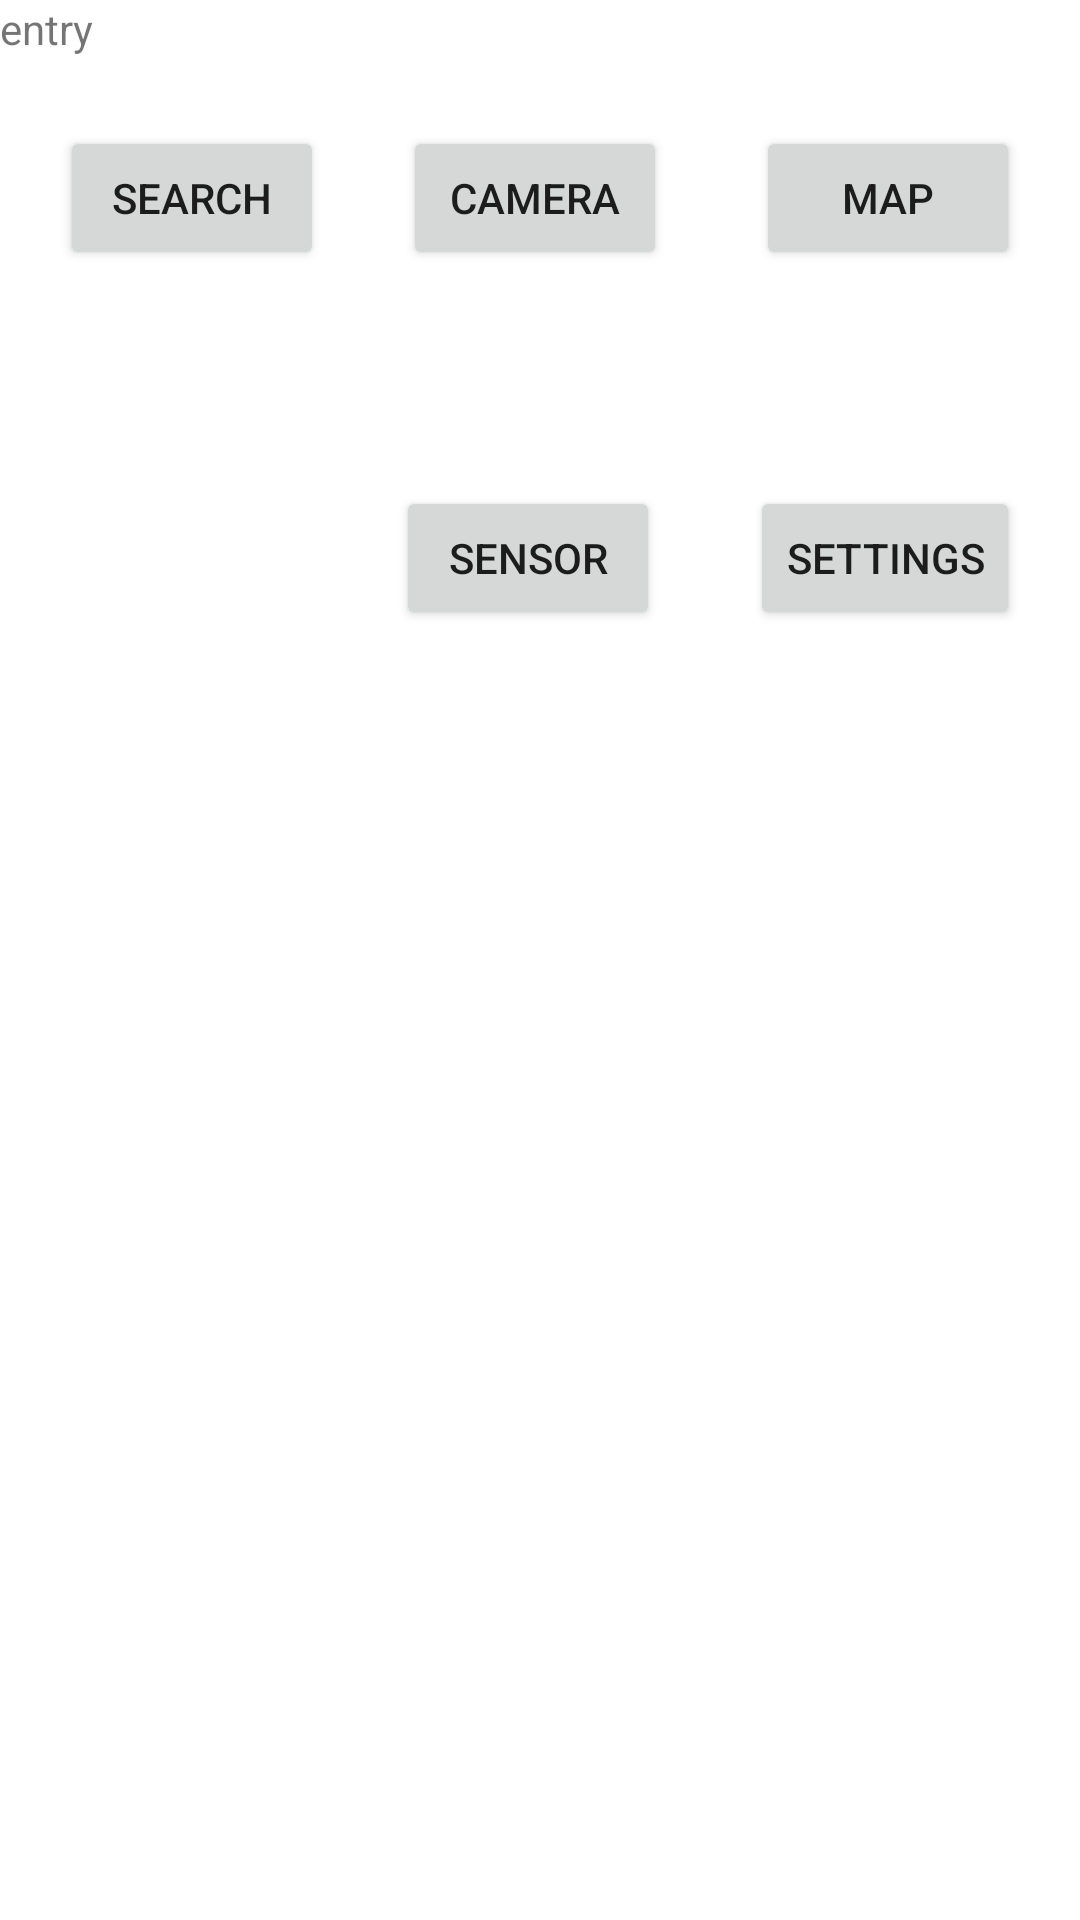

Produce the Android XML layout that renders to this screen, including the resource entries it uses.
<!-- AndroidManifest.xml: application theme Theme.ApriltagApp -->
<!-- res/layout/fragment_entry.xml -->
<?xml version="1.0" encoding="utf-8"?>
<androidx.constraintlayout.widget.ConstraintLayout xmlns:android="http://schemas.android.com/apk/res/android"
    xmlns:app="http://schemas.android.com/apk/res-auto"
    xmlns:tools="http://schemas.android.com/tools"
    android:layout_width="match_parent"
    android:layout_height="match_parent"
    tools:context=".view.entry.EntryFragment">

    

    <TextView
        android:id="@+id/textView"
        android:layout_width="match_parent"
        android:layout_height="match_parent"
        android:text="entry"
        tools:layout_editor_absoluteX="16dp"
        tools:layout_editor_absoluteY="0dp" />

    <Button
        android:id="@+id/btn_camera"
        android:layout_width="wrap_content"
        android:layout_height="wrap_content"
        android:text="camera"
        app:layout_constraintBottom_toBottomOf="parent"
        app:layout_constraintEnd_toStartOf="@+id/btn_map"
        app:layout_constraintHorizontal_bias="0.473"
        app:layout_constraintStart_toEndOf="@+id/btn_search"
        app:layout_constraintTop_toTopOf="parent"
        app:layout_constraintVertical_bias="0.071" />

    <Button
        android:id="@+id/btn_search"
        android:layout_width="wrap_content"
        android:layout_height="wrap_content"
        android:layout_marginStart="20dp"
        android:text="search"
        app:layout_constraintStart_toStartOf="parent"
        app:layout_constraintTop_toTopOf="@+id/btn_camera" />

    <Button
        android:id="@+id/btn_map"
        android:layout_width="wrap_content"
        android:layout_height="wrap_content"
        android:layout_marginEnd="20dp"
        android:text="map"
        app:layout_constraintEnd_toEndOf="parent"
        app:layout_constraintTop_toTopOf="@+id/btn_camera" />

    <Button
        android:id="@+id/btn_settings"
        android:layout_width="wrap_content"
        android:layout_height="wrap_content"
        android:layout_marginTop="72dp"
        android:layout_marginEnd="20dp"
        android:text="settings"
        app:layout_constraintEnd_toEndOf="parent"
        app:layout_constraintTop_toBottomOf="@+id/btn_map" />

    <Button
        android:id="@+id/sensor_btn"
        android:layout_width="wrap_content"
        android:layout_height="wrap_content"
        android:layout_marginEnd="30dp"
        android:text="Sensor"
        app:layout_constraintEnd_toStartOf="@+id/btn_settings"
        app:layout_constraintTop_toTopOf="@+id/btn_settings" />

</androidx.constraintlayout.widget.ConstraintLayout>
<!-- resources referenced by this layout -->
<resources>
  <style name="Theme.ApriltagApp" parent="Theme.MaterialComponents.DayNight.DarkActionBar">
          
          <item name="colorPrimary">@color/purple_500</item>
          <item name="colorPrimaryVariant">@color/purple_700</item>
          <item name="colorOnPrimary">@color/white</item>
          
          <item name="colorSecondary">@color/teal_200</item>
          <item name="colorSecondaryVariant">@color/teal_700</item>
          <item name="colorOnSecondary">@color/black</item>
          
          <item name="android:statusBarColor">?attr/colorPrimaryVariant</item>
          
      </style>
  <!-- not gathered from this repository: default colours our renderer supplied (Android Studio template values) -->
  <color name="purple_500">#FF6200EE</color>
  <color name="purple_700">#FF3700B3</color>
  <color name="teal_200">#FF03DAC5</color>
  <color name="teal_700">#FF018786</color>
  <color name="black">#FF000000</color>
  <color name="white">#FFFFFFFF</color>
</resources>
